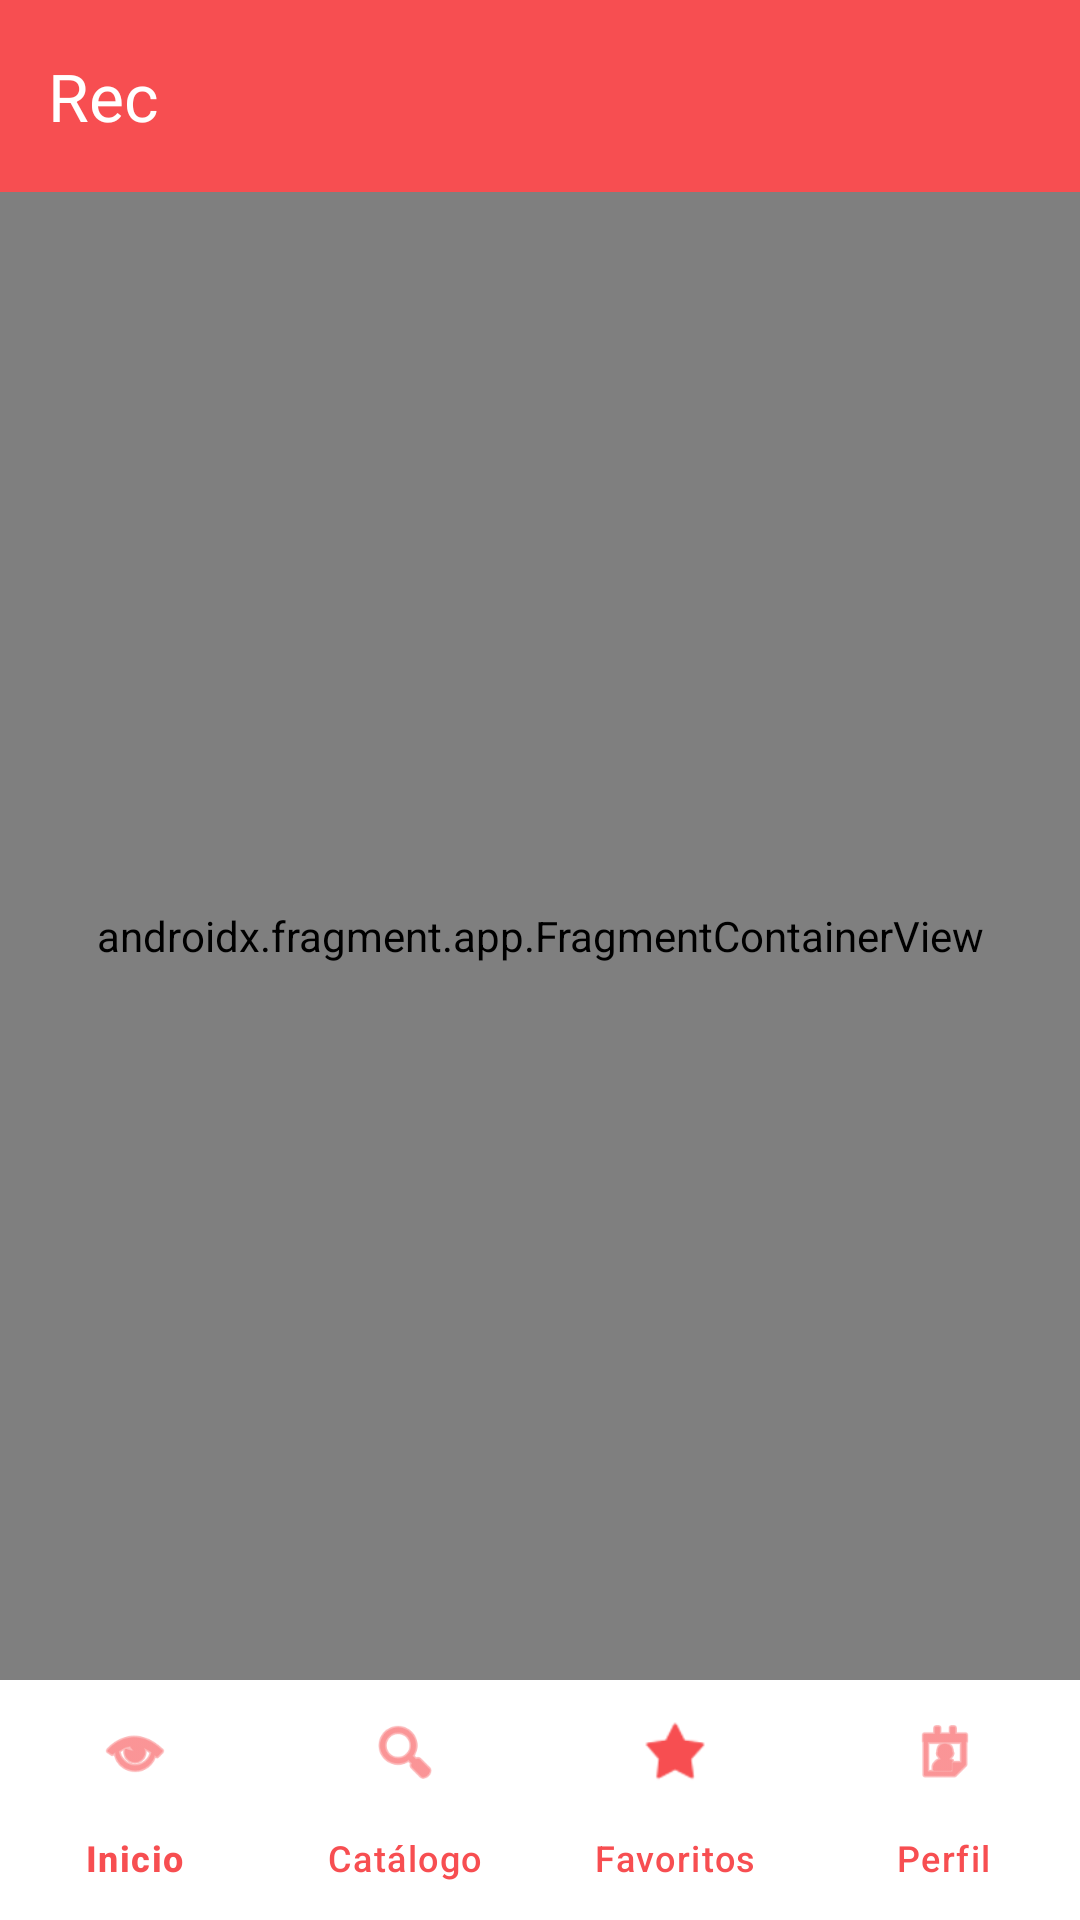

Reconstruct the res/layout file that produces this screen, plus the resources it refers to.
<!-- AndroidManifest.xml: application theme Theme.Rec -->
<!-- res/layout/activity_main.xml -->
<?xml version="1.0" encoding="utf-8"?>
<androidx.drawerlayout.widget.DrawerLayout
    xmlns:android="http://schemas.android.com/apk/res/android"
    xmlns:app="http://schemas.android.com/apk/res-auto"
    xmlns:tools="http://schemas.android.com/tools"
    android:id="@+id/drawer_layout"
    android:layout_width="match_parent"
    android:layout_height="match_parent"
    android:fitsSystemWindows="true"
    tools:context=".main.MainActivity">

    <androidx.constraintlayout.widget.ConstraintLayout
        android:layout_width="match_parent"
        android:layout_height="match_parent">

        <androidx.appcompat.widget.Toolbar
            android:id="@+id/toolbar_main"
            android:layout_width="0dp"
            android:layout_height="?attr/actionBarSize"
            android:background="@color/rojo_coral"
            android:elevation="4dp"
            app:layout_constraintEnd_toEndOf="parent"
            app:layout_constraintStart_toStartOf="parent"
            app:layout_constraintTop_toTopOf="parent"
            app:title="@string/app_name"
            app:titleTextColor="@color/white" />

        
        <androidx.fragment.app.FragmentContainerView
            android:id="@+id/nav_host_fragment"
            android:name="androidx.navigation.fragment.NavHostFragment"
            android:layout_width="0dp"
            android:layout_height="0dp"
            app:navGraph="@navigation/nav_graph"
            app:defaultNavHost="true"
            app:layout_constraintBottom_toTopOf="@id/bottom_navigation"
            app:layout_constraintEnd_toEndOf="parent"
            app:layout_constraintStart_toStartOf="parent"
            app:layout_constraintTop_toBottomOf="@id/toolbar_main" />

        <com.google.android.material.bottomnavigation.BottomNavigationView
            android:id="@+id/bottom_navigation"
            android:layout_width="0dp"
            android:layout_height="wrap_content"
            android:background="@color/white"
            app:itemIconTint="@color/rojo_coral"
            app:itemTextColor="@color/rojo_coral"
            app:labelVisibilityMode="labeled"
            app:layout_constraintBottom_toBottomOf="parent"
            app:layout_constraintEnd_toEndOf="parent"
            app:layout_constraintStart_toStartOf="parent"
            app:menu="@menu/menu_buttom_nav" />

    </androidx.constraintlayout.widget.ConstraintLayout>

    <com.google.android.material.navigation.NavigationView
        android:id="@+id/nav_view"
        android:layout_width="wrap_content"
        android:layout_height="match_parent"
        android:layout_gravity="start"
        app:headerLayout="@layout/nav_header"
        app:menu="@menu/menu_lateral" />

</androidx.drawerlayout.widget.DrawerLayout>
<!-- res/layout/nav_header.xml (included above) -->
<?xml version="1.0" encoding="utf-8"?>
<LinearLayout xmlns:android="http://schemas.android.com/apk/res/android"
    android:layout_width="match_parent"
    android:layout_height="180dp"
    android:background="@color/rojo_coral"
    android:gravity="bottom"
    android:orientation="vertical"
    android:padding="16dp"
    android:theme="@style/ThemeOverlay.AppCompat.Dark">

    <ImageView
        android:id="@+id/iv_header_logo"
        android:layout_width="64dp"
        android:layout_height="64dp"
        android:contentDescription="@string/imagen_de_usuario"
        android:src="@mipmap/ic_launcher_round" />

    <TextView
        android:id="@+id/tv_header_nombre"
        android:layout_width="match_parent"
        android:layout_height="wrap_content"
        android:paddingTop="8dp"
        android:text="@string/geral"
        android:textAppearance="@style/TextAppearance.AppCompat.Body1"
        android:textStyle="bold" />

    <TextView
        android:id="@+id/tv_header_rol"
        android:layout_width="wrap_content"
        android:layout_height="wrap_content"
        android:text="@string/estudiante" />

</LinearLayout>
<!-- resources referenced by this layout -->
<resources>
  <color name="rojo_coral">#F74E51</color>
  <color name="white">#FFFFFFFF</color>
  <!-- mipmap ic_launcher_round: png bitmap (mipmap-hdpi, 3361 bytes) -->
  <string name="app_name">Rec</string>
  <string name="estudiante">Estudiante</string>
  <string name="geral">Geral</string>
  <string name="imagen_de_usuario">Logo de Usuario</string>
  <style name="Theme.Rec" parent="Base.Theme.Rec" />
  <style name="Base.Theme.Rec" parent="Theme.Material3.DayNight.NoActionBar">
          
          
      </style>
</resources>
